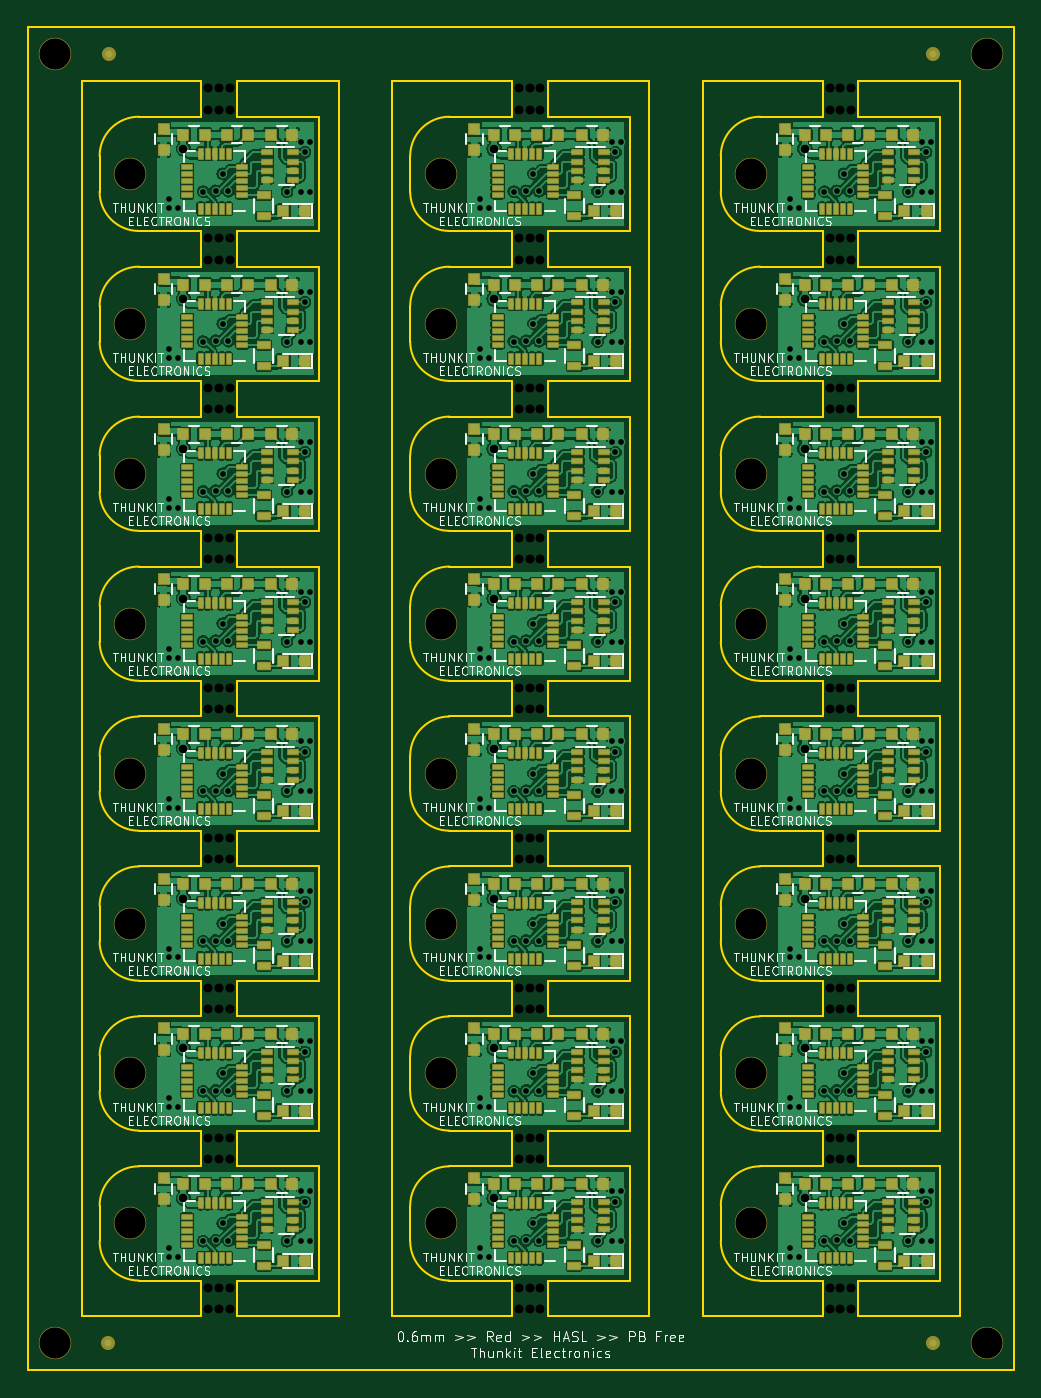
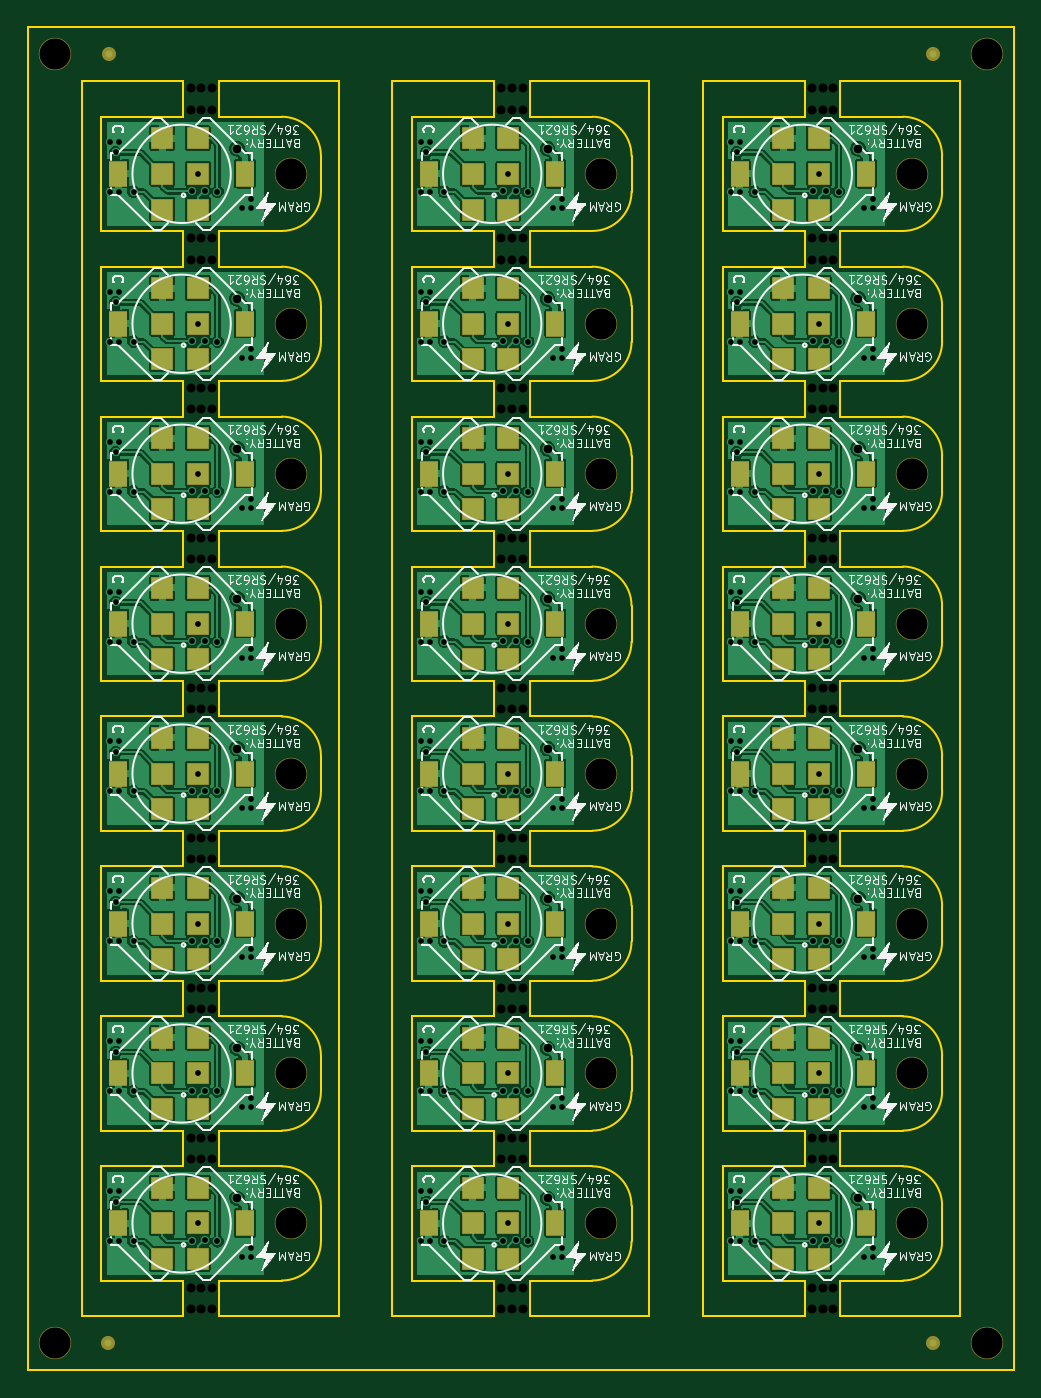
Circuit board: 11 layer files. Board 70.1 x 95.5 mm.
- bottom_copper: SMPL PANEL-B.Cu.gbr (627099 bytes)
- bottom_mask: SMPL PANEL-B.Mask.gbr (6315 bytes)
- paste: SMPL PANEL-B.Paste.gbr (1536 bytes)
- bottom_silk: SMPL PANEL-B.SilkS.gbr (281770 bytes)
- outline: SMPL PANEL-Edge.Cuts.gbr (15100 bytes)
- top_copper: SMPL PANEL-F.Cu.gbr (1424914 bytes)
- top_mask: SMPL PANEL-F.Mask.gbr (27149 bytes)
- paste: SMPL PANEL-F.Paste.gbr (26130 bytes)
- top_silk: SMPL PANEL-F.SilkS.gbr (125745 bytes)
- drill: SMPL PANEL-NPTH.drl (2834 bytes)
- drill: SMPL PANEL.drl (4759 bytes)

=== bottom_copper: SMPL PANEL-B.Cu.gbr (627099 bytes, source omitted) ===
=== bottom_mask: SMPL PANEL-B.Mask.gbr ===
G04 #@! TF.FileFunction,Soldermask,Bot*
%FSLAX46Y46*%
G04 Gerber Fmt 4.6, Leading zero omitted, Abs format (unit mm)*
G04 Created by KiCad (PCBNEW 4.0.5+dfsg1-4) date Sun Jun 17 20:11:44 2018*
%MOMM*%
%LPD*%
G01*
G04 APERTURE LIST*
%ADD10C,0.100000*%
%ADD11C,1.000000*%
%ADD12C,2.301600*%
%ADD13R,1.625600X1.625600*%
%ADD14R,1.351600X1.901600*%
G04 APERTURE END LIST*
D10*
D11*
X136012306Y-146304000D03*
X194695694Y-146301809D03*
X194691000Y-54607809D03*
X136017000Y-54610000D03*
D12*
X132202306Y-146306190D03*
X198505694Y-146301810D03*
X198505694Y-54607810D03*
X132207000Y-54610000D03*
D13*
X190881000Y-129667000D03*
X190881000Y-127127000D03*
X188341000Y-127127000D03*
X188341000Y-129667000D03*
X190881000Y-124587000D03*
X188341000Y-124587000D03*
D14*
X184991000Y-127127000D03*
X193991000Y-127127000D03*
X184991000Y-137795000D03*
X193991000Y-137795000D03*
D13*
X190881000Y-140335000D03*
X190881000Y-137795000D03*
X188341000Y-137795000D03*
X188341000Y-140335000D03*
X190881000Y-135255000D03*
X188341000Y-135255000D03*
D14*
X184991000Y-116459000D03*
X193991000Y-116459000D03*
D13*
X190881000Y-118999000D03*
X190881000Y-116459000D03*
X188341000Y-116459000D03*
X188341000Y-118999000D03*
X190881000Y-113919000D03*
X188341000Y-113919000D03*
X190881000Y-108331000D03*
X190881000Y-105791000D03*
X188341000Y-105791000D03*
X188341000Y-108331000D03*
X190881000Y-103251000D03*
X188341000Y-103251000D03*
D14*
X184991000Y-105791000D03*
X193991000Y-105791000D03*
D13*
X190881000Y-76327000D03*
X190881000Y-73787000D03*
X188341000Y-73787000D03*
X188341000Y-76327000D03*
X190881000Y-71247000D03*
X188341000Y-71247000D03*
D14*
X184991000Y-63119000D03*
X193991000Y-63119000D03*
D13*
X190881000Y-65659000D03*
X190881000Y-63119000D03*
X188341000Y-63119000D03*
X188341000Y-65659000D03*
X190881000Y-60579000D03*
X188341000Y-60579000D03*
D14*
X184991000Y-73787000D03*
X193991000Y-73787000D03*
D13*
X190881000Y-86995000D03*
X190881000Y-84455000D03*
X188341000Y-84455000D03*
X188341000Y-86995000D03*
X190881000Y-81915000D03*
X188341000Y-81915000D03*
D14*
X184991000Y-95123000D03*
X193991000Y-95123000D03*
X184991000Y-84455000D03*
X193991000Y-84455000D03*
D13*
X190881000Y-97663000D03*
X190881000Y-95123000D03*
X188341000Y-95123000D03*
X188341000Y-97663000D03*
X190881000Y-92583000D03*
X188341000Y-92583000D03*
D12*
X181737000Y-73787000D03*
X181737000Y-63119000D03*
X181737000Y-95123000D03*
X181737000Y-84455000D03*
X181737000Y-105791000D03*
X181737000Y-116459000D03*
X181737000Y-137795000D03*
X181737000Y-127127000D03*
D13*
X168783000Y-140335000D03*
X168783000Y-137795000D03*
X166243000Y-137795000D03*
X166243000Y-140335000D03*
X168783000Y-135255000D03*
X166243000Y-135255000D03*
D14*
X162893000Y-137795000D03*
X171893000Y-137795000D03*
X162893000Y-127127000D03*
X171893000Y-127127000D03*
D13*
X168783000Y-108331000D03*
X168783000Y-105791000D03*
X166243000Y-105791000D03*
X166243000Y-108331000D03*
X168783000Y-103251000D03*
X166243000Y-103251000D03*
D14*
X162893000Y-105791000D03*
X171893000Y-105791000D03*
X162893000Y-95123000D03*
X171893000Y-95123000D03*
D13*
X168783000Y-97663000D03*
X168783000Y-95123000D03*
X166243000Y-95123000D03*
X166243000Y-97663000D03*
X168783000Y-92583000D03*
X166243000Y-92583000D03*
X168783000Y-65659000D03*
X168783000Y-63119000D03*
X166243000Y-63119000D03*
X166243000Y-65659000D03*
X168783000Y-60579000D03*
X166243000Y-60579000D03*
D14*
X162893000Y-63119000D03*
X171893000Y-63119000D03*
D13*
X168783000Y-76327000D03*
X168783000Y-73787000D03*
X166243000Y-73787000D03*
X166243000Y-76327000D03*
X168783000Y-71247000D03*
X166243000Y-71247000D03*
D14*
X162893000Y-84455000D03*
X171893000Y-84455000D03*
D13*
X168783000Y-86995000D03*
X168783000Y-84455000D03*
X166243000Y-84455000D03*
X166243000Y-86995000D03*
X168783000Y-81915000D03*
X166243000Y-81915000D03*
D14*
X162893000Y-73787000D03*
X171893000Y-73787000D03*
D13*
X168783000Y-129667000D03*
X168783000Y-127127000D03*
X166243000Y-127127000D03*
X166243000Y-129667000D03*
X168783000Y-124587000D03*
X166243000Y-124587000D03*
D14*
X162893000Y-116459000D03*
X171893000Y-116459000D03*
D13*
X168783000Y-118999000D03*
X168783000Y-116459000D03*
X166243000Y-116459000D03*
X166243000Y-118999000D03*
X168783000Y-113919000D03*
X166243000Y-113919000D03*
D12*
X159639000Y-63119000D03*
X159639000Y-84455000D03*
X159639000Y-73787000D03*
X159639000Y-127127000D03*
X159639000Y-116459000D03*
X159639000Y-137795000D03*
X159639000Y-105791000D03*
X159639000Y-95123000D03*
D13*
X146685000Y-97663000D03*
X146685000Y-95123000D03*
X144145000Y-95123000D03*
X144145000Y-97663000D03*
X146685000Y-92583000D03*
X144145000Y-92583000D03*
D14*
X140795000Y-84455000D03*
X149795000Y-84455000D03*
X140795000Y-95123000D03*
X149795000Y-95123000D03*
X140795000Y-63119000D03*
X149795000Y-63119000D03*
X140795000Y-73787000D03*
X149795000Y-73787000D03*
D13*
X146685000Y-65659000D03*
X146685000Y-63119000D03*
X144145000Y-63119000D03*
X144145000Y-65659000D03*
X146685000Y-60579000D03*
X144145000Y-60579000D03*
X146685000Y-86995000D03*
X146685000Y-84455000D03*
X144145000Y-84455000D03*
X144145000Y-86995000D03*
X146685000Y-81915000D03*
X144145000Y-81915000D03*
X146685000Y-76327000D03*
X146685000Y-73787000D03*
X144145000Y-73787000D03*
X144145000Y-76327000D03*
X146685000Y-71247000D03*
X144145000Y-71247000D03*
D12*
X137541000Y-63119000D03*
X137541000Y-73787000D03*
X137541000Y-84455000D03*
X137541000Y-95123000D03*
D13*
X146685000Y-118999000D03*
X146685000Y-116459000D03*
X144145000Y-116459000D03*
X144145000Y-118999000D03*
X146685000Y-113919000D03*
X144145000Y-113919000D03*
D14*
X140795000Y-105791000D03*
X149795000Y-105791000D03*
D13*
X146685000Y-108331000D03*
X146685000Y-105791000D03*
X144145000Y-105791000D03*
X144145000Y-108331000D03*
X146685000Y-103251000D03*
X144145000Y-103251000D03*
D14*
X140795000Y-116459000D03*
X149795000Y-116459000D03*
D12*
X137541000Y-116459000D03*
X137541000Y-105791000D03*
D14*
X140795000Y-127127000D03*
X149795000Y-127127000D03*
D13*
X146685000Y-129667000D03*
X146685000Y-127127000D03*
X144145000Y-127127000D03*
X144145000Y-129667000D03*
X146685000Y-124587000D03*
X144145000Y-124587000D03*
D12*
X137541000Y-127127000D03*
D13*
X146685000Y-140335000D03*
X146685000Y-137795000D03*
X144145000Y-137795000D03*
X144145000Y-140335000D03*
X146685000Y-135255000D03*
X144145000Y-135255000D03*
D14*
X140795000Y-137795000D03*
X149795000Y-137795000D03*
D12*
X137541000Y-137795000D03*
M02*

=== paste: SMPL PANEL-B.Paste.gbr ===
G04 #@! TF.FileFunction,Paste,Bot*
%FSLAX46Y46*%
G04 Gerber Fmt 4.6, Leading zero omitted, Abs format (unit mm)*
G04 Created by KiCad (PCBNEW 4.0.5+dfsg1-4) date Sun Jun 17 20:11:44 2018*
%MOMM*%
%LPD*%
G01*
G04 APERTURE LIST*
%ADD10C,0.100000*%
%ADD11R,1.250000X1.800000*%
G04 APERTURE END LIST*
D10*
D11*
X184991000Y-127127000D03*
X193991000Y-127127000D03*
X184991000Y-137795000D03*
X193991000Y-137795000D03*
X184991000Y-116459000D03*
X193991000Y-116459000D03*
X184991000Y-105791000D03*
X193991000Y-105791000D03*
X184991000Y-63119000D03*
X193991000Y-63119000D03*
X184991000Y-73787000D03*
X193991000Y-73787000D03*
X184991000Y-95123000D03*
X193991000Y-95123000D03*
X184991000Y-84455000D03*
X193991000Y-84455000D03*
X162893000Y-137795000D03*
X171893000Y-137795000D03*
X162893000Y-127127000D03*
X171893000Y-127127000D03*
X162893000Y-105791000D03*
X171893000Y-105791000D03*
X162893000Y-95123000D03*
X171893000Y-95123000D03*
X162893000Y-63119000D03*
X171893000Y-63119000D03*
X162893000Y-84455000D03*
X171893000Y-84455000D03*
X162893000Y-73787000D03*
X171893000Y-73787000D03*
X162893000Y-116459000D03*
X171893000Y-116459000D03*
X140795000Y-84455000D03*
X149795000Y-84455000D03*
X140795000Y-95123000D03*
X149795000Y-95123000D03*
X140795000Y-63119000D03*
X149795000Y-63119000D03*
X140795000Y-73787000D03*
X149795000Y-73787000D03*
X140795000Y-105791000D03*
X149795000Y-105791000D03*
X140795000Y-116459000D03*
X149795000Y-116459000D03*
X140795000Y-127127000D03*
X149795000Y-127127000D03*
X140795000Y-137795000D03*
X149795000Y-137795000D03*
M02*

=== bottom_silk: SMPL PANEL-B.SilkS.gbr (281770 bytes, source omitted) ===
=== outline: SMPL PANEL-Edge.Cuts.gbr (15100 bytes, source omitted) ===
=== top_copper: SMPL PANEL-F.Cu.gbr (1424914 bytes, source omitted) ===
=== top_mask: SMPL PANEL-F.Mask.gbr (27149 bytes, source omitted) ===
=== paste: SMPL PANEL-F.Paste.gbr (26130 bytes, source omitted) ===
=== top_silk: SMPL PANEL-F.SilkS.gbr (125745 bytes, source omitted) ===
=== drill: SMPL PANEL-NPTH.drl ===
M48
;DRILL file {KiCad 4.0.5+dfsg1-4} date Sun Jun 17 20:11:46 2018
;FORMAT={-:-/ absolute / inch / decimal}
FMAT,2
INCH,TZ
T1C0.025
T2C0.087
%
G90
G05
M72
T1
X5.635Y-2.245
X5.635Y-2.305
X5.635Y-2.665
X5.635Y-2.725
X5.635Y-3.085
X5.635Y-3.145
X5.635Y-3.505
X5.635Y-3.565
X5.635Y-3.925
X5.635Y-3.985
X5.635Y-4.345
X5.635Y-4.405
X5.635Y-4.765
X5.635Y-4.825
X5.635Y-5.185
X5.635Y-5.245
X5.635Y-5.605
X5.635Y-5.665
X5.665Y-2.245
X5.665Y-2.305
X5.665Y-2.665
X5.665Y-2.725
X5.665Y-3.085
X5.665Y-3.145
X5.665Y-3.505
X5.665Y-3.565
X5.665Y-3.925
X5.665Y-3.985
X5.665Y-4.345
X5.665Y-4.405
X5.665Y-4.765
X5.665Y-4.825
X5.665Y-5.185
X5.665Y-5.245
X5.665Y-5.605
X5.665Y-5.665
X5.695Y-2.245
X5.695Y-2.305
X5.695Y-2.665
X5.695Y-2.725
X5.695Y-3.085
X5.695Y-3.145
X5.695Y-3.505
X5.695Y-3.565
X5.695Y-3.925
X5.695Y-3.985
X5.695Y-4.345
X5.695Y-4.405
X5.695Y-4.765
X5.695Y-4.825
X5.695Y-5.185
X5.695Y-5.245
X5.695Y-5.605
X5.695Y-5.665
X6.505Y-2.245
X6.505Y-2.305
X6.505Y-2.665
X6.505Y-2.725
X6.505Y-3.085
X6.505Y-3.145
X6.505Y-3.505
X6.505Y-3.565
X6.505Y-3.925
X6.505Y-3.985
X6.505Y-4.345
X6.505Y-4.405
X6.505Y-4.765
X6.505Y-4.825
X6.505Y-5.185
X6.505Y-5.245
X6.505Y-5.605
X6.505Y-5.665
X6.535Y-2.245
X6.535Y-2.305
X6.535Y-2.665
X6.535Y-2.725
X6.535Y-3.085
X6.535Y-3.145
X6.535Y-3.505
X6.535Y-3.565
X6.535Y-3.925
X6.535Y-3.985
X6.535Y-4.345
X6.535Y-4.405
X6.535Y-4.765
X6.535Y-4.825
X6.535Y-5.185
X6.535Y-5.245
X6.535Y-5.605
X6.535Y-5.665
X6.565Y-2.245
X6.565Y-2.305
X6.565Y-2.665
X6.565Y-2.725
X6.565Y-3.085
X6.565Y-3.145
X6.565Y-3.505
X6.565Y-3.565
X6.565Y-3.925
X6.565Y-3.985
X6.565Y-4.345
X6.565Y-4.405
X6.565Y-4.765
X6.565Y-4.825
X6.565Y-5.185
X6.565Y-5.245
X6.565Y-5.605
X6.565Y-5.665
X7.375Y-2.245
X7.375Y-2.305
X7.375Y-2.665
X7.375Y-2.725
X7.375Y-3.085
X7.375Y-3.145
X7.375Y-3.505
X7.375Y-3.565
X7.375Y-3.925
X7.375Y-3.985
X7.375Y-4.345
X7.375Y-4.405
X7.375Y-4.765
X7.375Y-4.825
X7.375Y-5.185
X7.375Y-5.245
X7.375Y-5.605
X7.375Y-5.665
X7.405Y-2.245
X7.405Y-2.305
X7.405Y-2.665
X7.405Y-2.725
X7.405Y-3.085
X7.405Y-3.145
X7.405Y-3.505
X7.405Y-3.565
X7.405Y-3.925
X7.405Y-3.985
X7.405Y-4.345
X7.405Y-4.405
X7.405Y-4.765
X7.405Y-4.825
X7.405Y-5.185
X7.405Y-5.245
X7.405Y-5.605
X7.405Y-5.665
X7.435Y-2.245
X7.435Y-2.305
X7.435Y-2.665
X7.435Y-2.725
X7.435Y-3.085
X7.435Y-3.145
X7.435Y-3.505
X7.435Y-3.565
X7.435Y-3.925
X7.435Y-3.985
X7.435Y-4.345
X7.435Y-4.405
X7.435Y-4.765
X7.435Y-4.825
X7.435Y-5.185
X7.435Y-5.245
X7.435Y-5.605
X7.435Y-5.665
T2
X5.2048Y-5.7601
X5.205Y-2.15
X5.415Y-2.485
X5.415Y-2.905
X5.415Y-3.325
X5.415Y-3.745
X5.415Y-4.165
X5.415Y-4.585
X5.415Y-5.005
X5.415Y-5.425
X6.285Y-2.485
X6.285Y-2.905
X6.285Y-3.325
X6.285Y-3.745
X6.285Y-4.165
X6.285Y-4.585
X6.285Y-5.005
X6.285Y-5.425
X7.155Y-2.485
X7.155Y-2.905
X7.155Y-3.325
X7.155Y-3.745
X7.155Y-4.165
X7.155Y-4.585
X7.155Y-5.005
X7.155Y-5.425
X7.8152Y-2.1499
X7.8152Y-5.7599
T0
M30

=== drill: SMPL PANEL.drl ===
M48
;DRILL file {KiCad 4.0.5+dfsg1-4} date Sun Jun 17 20:11:46 2018
;FORMAT={-:-/ absolute / inch / decimal}
FMAT,2
INCH,TZ
T1C0.016
T2C0.024
%
G90
G05
M72
T1
X5.525Y-2.555
X5.525Y-2.58
X5.525Y-2.975
X5.525Y-3.
X5.525Y-3.395
X5.525Y-3.42
X5.525Y-3.815
X5.525Y-3.84
X5.525Y-4.235
X5.525Y-4.26
X5.525Y-4.655
X5.525Y-4.68
X5.525Y-5.075
X5.525Y-5.1
X5.525Y-5.495
X5.525Y-5.52
X5.55Y-2.58
X5.55Y-3.
X5.55Y-3.42
X5.55Y-3.84
X5.55Y-4.26
X5.55Y-4.68
X5.55Y-5.1
X5.55Y-5.52
X5.62Y-2.535
X5.62Y-2.955
X5.62Y-3.375
X5.62Y-3.795
X5.62Y-4.215
X5.62Y-4.635
X5.62Y-5.055
X5.62Y-5.475
X5.655Y-2.5328
X5.655Y-2.9528
X5.655Y-3.3728
X5.655Y-3.7928
X5.655Y-4.2128
X5.655Y-4.6328
X5.655Y-5.0528
X5.655Y-5.4728
X5.675Y-2.485
X5.675Y-2.905
X5.675Y-3.325
X5.675Y-3.745
X5.675Y-4.165
X5.675Y-4.585
X5.675Y-5.005
X5.675Y-5.425
X5.691Y-2.5338
X5.691Y-2.9538
X5.691Y-3.3738
X5.691Y-3.7938
X5.691Y-4.2138
X5.691Y-4.6338
X5.691Y-5.0538
X5.691Y-5.4738
X5.855Y-2.535
X5.855Y-2.955
X5.855Y-3.375
X5.855Y-3.795
X5.855Y-4.215
X5.855Y-4.635
X5.855Y-5.055
X5.855Y-5.475
X5.895Y-2.395
X5.895Y-2.535
X5.895Y-2.815
X5.895Y-2.955
X5.895Y-3.235
X5.895Y-3.375
X5.895Y-3.655
X5.895Y-3.795
X5.895Y-4.075
X5.895Y-4.215
X5.895Y-4.495
X5.895Y-4.635
X5.895Y-4.915
X5.895Y-5.055
X5.895Y-5.335
X5.895Y-5.475
X5.905Y-2.425
X5.905Y-2.845
X5.905Y-3.265
X5.905Y-3.685
X5.905Y-4.105
X5.905Y-4.525
X5.905Y-4.945
X5.905Y-5.365
X5.92Y-2.395
X5.92Y-2.815
X5.92Y-3.235
X5.92Y-3.655
X5.92Y-4.075
X5.92Y-4.495
X5.92Y-4.915
X5.92Y-5.335
X5.92Y-2.535
X5.92Y-2.955
X5.92Y-3.375
X5.92Y-3.795
X5.92Y-4.215
X5.92Y-4.635
X5.92Y-5.055
X5.92Y-5.475
X6.395Y-2.555
X6.395Y-2.58
X6.395Y-2.975
X6.395Y-3.
X6.395Y-3.395
X6.395Y-3.42
X6.395Y-3.815
X6.395Y-3.84
X6.395Y-4.235
X6.395Y-4.26
X6.395Y-4.655
X6.395Y-4.68
X6.395Y-5.075
X6.395Y-5.1
X6.395Y-5.495
X6.395Y-5.52
X6.42Y-2.58
X6.42Y-3.
X6.42Y-3.42
X6.42Y-3.84
X6.42Y-4.26
X6.42Y-4.68
X6.42Y-5.1
X6.42Y-5.52
X6.49Y-2.535
X6.49Y-2.955
X6.49Y-3.375
X6.49Y-3.795
X6.49Y-4.215
X6.49Y-4.635
X6.49Y-5.055
X6.49Y-5.475
X6.525Y-2.5328
X6.525Y-2.9528
X6.525Y-3.3728
X6.525Y-3.7928
X6.525Y-4.2128
X6.525Y-4.6328
X6.525Y-5.0528
X6.525Y-5.4728
X6.545Y-2.485
X6.545Y-2.905
X6.545Y-3.325
X6.545Y-3.745
X6.545Y-4.165
X6.545Y-4.585
X6.545Y-5.005
X6.545Y-5.425
X6.561Y-2.5338
X6.561Y-2.9538
X6.561Y-3.3738
X6.561Y-3.7938
X6.561Y-4.2138
X6.561Y-4.6338
X6.561Y-5.0538
X6.561Y-5.4738
X6.725Y-2.535
X6.725Y-2.955
X6.725Y-3.375
X6.725Y-3.795
X6.725Y-4.215
X6.725Y-4.635
X6.725Y-5.055
X6.725Y-5.475
X6.765Y-2.395
X6.765Y-2.535
X6.765Y-2.815
X6.765Y-2.955
X6.765Y-3.235
X6.765Y-3.375
X6.765Y-3.655
X6.765Y-3.795
X6.765Y-4.075
X6.765Y-4.215
X6.765Y-4.495
X6.765Y-4.635
X6.765Y-4.915
X6.765Y-5.055
X6.765Y-5.335
X6.765Y-5.475
X6.775Y-2.425
X6.775Y-2.845
X6.775Y-3.265
X6.775Y-3.685
X6.775Y-4.105
X6.775Y-4.525
X6.775Y-4.945
X6.775Y-5.365
X6.79Y-2.395
X6.79Y-2.815
X6.79Y-3.235
X6.79Y-3.655
X6.79Y-4.075
X6.79Y-4.495
X6.79Y-4.915
X6.79Y-5.335
X6.79Y-2.535
X6.79Y-2.955
X6.79Y-3.375
X6.79Y-3.795
X6.79Y-4.215
X6.79Y-4.635
X6.79Y-5.055
X6.79Y-5.475
X7.265Y-2.555
X7.265Y-2.58
X7.265Y-2.975
X7.265Y-3.
X7.265Y-3.395
X7.265Y-3.42
X7.265Y-3.815
X7.265Y-3.84
X7.265Y-4.235
X7.265Y-4.26
X7.265Y-4.655
X7.265Y-4.68
X7.265Y-5.075
X7.265Y-5.1
X7.265Y-5.495
X7.265Y-5.52
X7.29Y-2.58
X7.29Y-3.
X7.29Y-3.42
X7.29Y-3.84
X7.29Y-4.26
X7.29Y-4.68
X7.29Y-5.1
X7.29Y-5.52
X7.36Y-2.535
X7.36Y-2.955
X7.36Y-3.375
X7.36Y-3.795
X7.36Y-4.215
X7.36Y-4.635
X7.36Y-5.055
X7.36Y-5.475
X7.395Y-2.5328
X7.395Y-2.9528
X7.395Y-3.3728
X7.395Y-3.7928
X7.395Y-4.2128
X7.395Y-4.6328
X7.395Y-5.0528
X7.395Y-5.4728
X7.415Y-2.485
X7.415Y-2.905
X7.415Y-3.325
X7.415Y-3.745
X7.415Y-4.165
X7.415Y-4.585
X7.415Y-5.005
X7.415Y-5.425
X7.431Y-2.5338
X7.431Y-2.9538
X7.431Y-3.3738
X7.431Y-3.7938
X7.431Y-4.2138
X7.431Y-4.6338
X7.431Y-5.0538
X7.431Y-5.4738
X7.595Y-2.535
X7.595Y-2.955
X7.595Y-3.375
X7.595Y-3.795
X7.595Y-4.215
X7.595Y-4.635
X7.595Y-5.055
X7.595Y-5.475
X7.635Y-2.395
X7.635Y-2.535
X7.635Y-2.815
X7.635Y-2.955
X7.635Y-3.235
X7.635Y-3.375
X7.635Y-3.655
X7.635Y-3.795
X7.635Y-4.075
X7.635Y-4.215
X7.635Y-4.495
X7.635Y-4.635
X7.635Y-4.915
X7.635Y-5.055
X7.635Y-5.335
X7.635Y-5.475
X7.645Y-2.425
X7.645Y-2.845
X7.645Y-3.265
X7.645Y-3.685
X7.645Y-4.105
X7.645Y-4.525
X7.645Y-4.945
X7.645Y-5.365
X7.66Y-2.395
X7.66Y-2.815
X7.66Y-3.235
X7.66Y-3.655
X7.66Y-4.075
X7.66Y-4.495
X7.66Y-4.915
X7.66Y-5.335
X7.66Y-2.535
X7.66Y-2.955
X7.66Y-3.375
X7.66Y-3.795
X7.66Y-4.215
X7.66Y-4.635
X7.66Y-5.055
X7.66Y-5.475
T2
X5.565Y-2.415
X5.565Y-2.835
X5.565Y-3.255
X5.565Y-3.675
X5.565Y-4.095
X5.565Y-4.515
X5.565Y-4.935
X5.565Y-5.355
X6.435Y-2.415
X6.435Y-2.835
X6.435Y-3.255
X6.435Y-3.675
X6.435Y-4.095
X6.435Y-4.515
X6.435Y-4.935
X6.435Y-5.355
X7.305Y-2.415
X7.305Y-2.835
X7.305Y-3.255
X7.305Y-3.675
X7.305Y-4.095
X7.305Y-4.515
X7.305Y-4.935
X7.305Y-5.355
T0
M30

